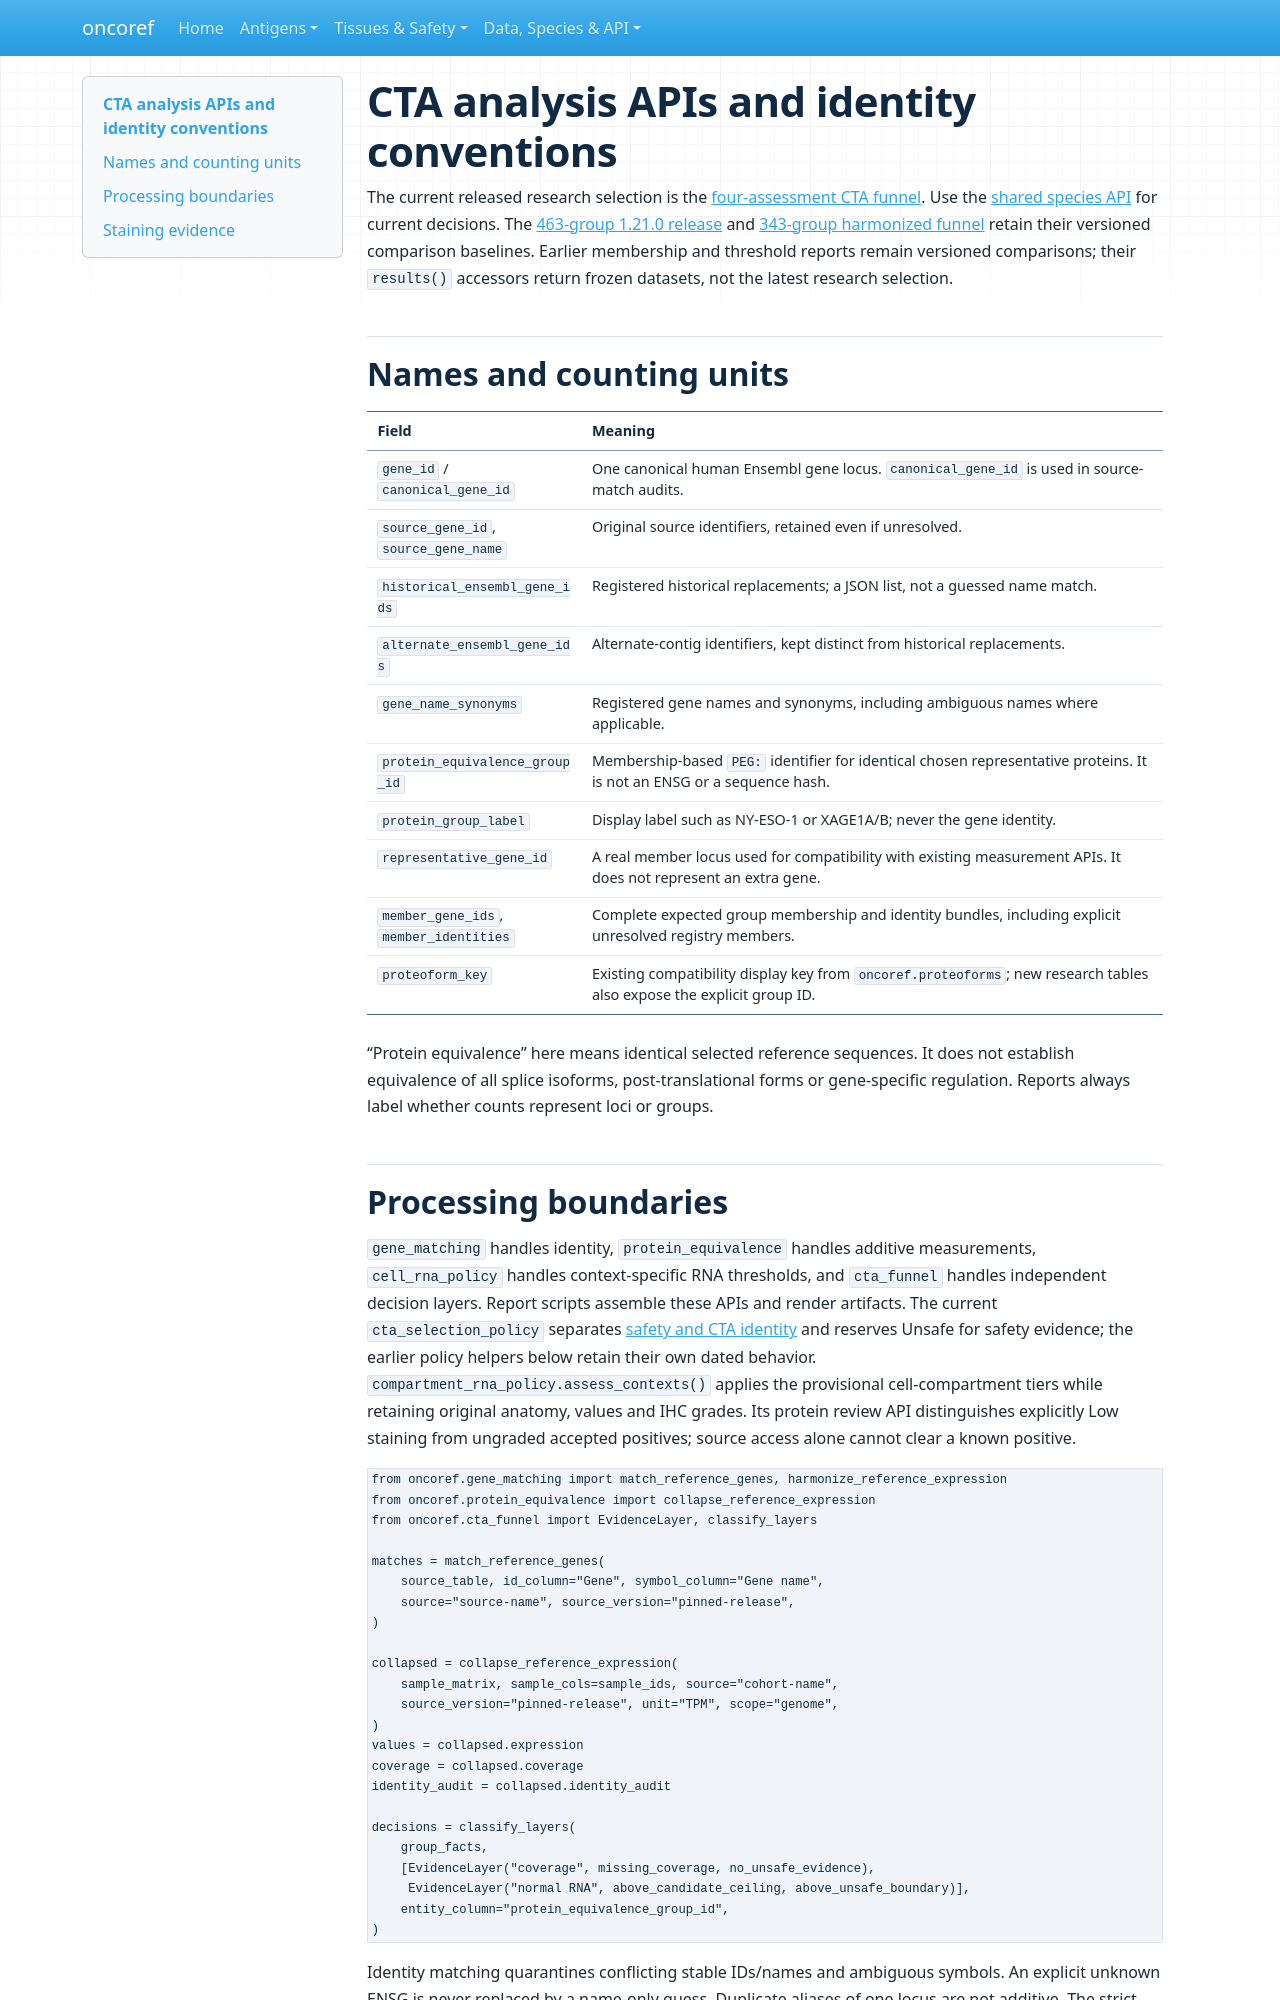

repository: pirl-unc/oncoref · page: cta-analysis-api/index.html · generator: mkdocs

# CTA analysis APIs and identity conventions

The current released research selection is the [four-assessment CTA funnel](audits/cta-source-walkthrough-20261028/index.md).
Use the [shared species API](cta-selection.md) for current decisions.
The [463-group 1.21.0 release](audits/cta-release-1.21.0/index.md) and
[343-group harmonized funnel](audits/cta-harmonized-20261027/index.md) retain their
versioned comparison baselines.
Earlier membership and threshold reports remain versioned comparisons; their
`results()` accessors return frozen datasets, not the latest research selection.

## Names and counting units

| Field | Meaning |
|---|---|
| `gene_id` / `canonical_gene_id` | One canonical human Ensembl gene locus. `canonical_gene_id` is used in source-match audits. |
| `source_gene_id`, `source_gene_name` | Original source identifiers, retained even if unresolved. |
| `historical_ensembl_gene_ids` | Registered historical replacements; a JSON list, not a guessed name match. |
| `alternate_ensembl_gene_ids` | Alternate-contig identifiers, kept distinct from historical replacements. |
| `gene_name_synonyms` | Registered gene names and synonyms, including ambiguous names where applicable. |
| `protein_equivalence_group_id` | Membership-based `PEG:` identifier for identical chosen representative proteins. It is not an ENSG or a sequence hash. |
| `protein_group_label` | Display label such as NY-ESO-1 or XAGE1A/B; never the gene identity. |
| `representative_gene_id` | A real member locus used for compatibility with existing measurement APIs. It does not represent an extra gene. |
| `member_gene_ids`, `member_identities` | Complete expected group membership and identity bundles, including explicit unresolved registry members. |
| `proteoform_key` | Existing compatibility display key from `oncoref.proteoforms`; new research tables also expose the explicit group ID. |

“Protein equivalence” here means identical selected reference sequences. It does
not establish equivalence of all splice isoforms, post-translational forms or
gene-specific regulation. Reports always label whether counts represent loci or groups.

## Processing boundaries

`gene_matching` handles identity, `protein_equivalence` handles additive measurements,
`cell_rna_policy` handles context-specific RNA thresholds, and `cta_funnel` handles
independent decision layers. Report scripts assemble these APIs and render artifacts.
The current `cta_selection_policy` separates [safety and CTA identity](cta-evidence-axes.md)
and reserves Unsafe for safety evidence; the earlier policy helpers below retain
their own dated behavior.
`compartment_rna_policy.assess_contexts()` applies the provisional cell-compartment
tiers while retaining original anatomy, values and IHC grades. Its protein review
API distinguishes explicitly Low staining from ungraded accepted positives;
source access alone cannot clear a known positive.

```python
from oncoref.gene_matching import match_reference_genes, harmonize_reference_expression
from oncoref.protein_equivalence import collapse_reference_expression
from oncoref.cta_funnel import EvidenceLayer, classify_layers

matches = match_reference_genes(
    source_table, id_column="Gene", symbol_column="Gene name",
    source="source-name", source_version="pinned-release",
)

collapsed = collapse_reference_expression(
    sample_matrix, sample_cols=sample_ids, source="cohort-name",
    source_version="pinned-release", unit="TPM", scope="genome",
)
values = collapsed.expression
coverage = collapsed.coverage
identity_audit = collapsed.identity_audit

decisions = classify_layers(
    group_facts,
    [EvidenceLayer("coverage", missing_coverage, no_unsafe_evidence),
     EvidenceLayer("normal RNA", above_candidate_ceiling, above_unsafe_boundary)],
    entity_column="protein_equivalence_group_id",
)
```

Identity matching quarantines conflicting stable IDs/names and ambiguous symbols.
An explicit unknown ENSG is never replaced by a name-only guess. Duplicate aliases
of one locus are not additive. The strict expression API raises on conflicts; the
explicit `quarantine` mode excludes conflicting measurements and records why.

Sums require the same sample/context and the same native unit. Partial sums can
establish positive lower bounds; incomplete member coverage cannot establish
normal absence. Maxima, percentiles and ranked DICE slots are not additive inputs.
`sum_context_observations()` supports long-form matched contexts;
`unpaired_rank_bounds()` preserves ranked-sum uncertainty without pairing donors.
